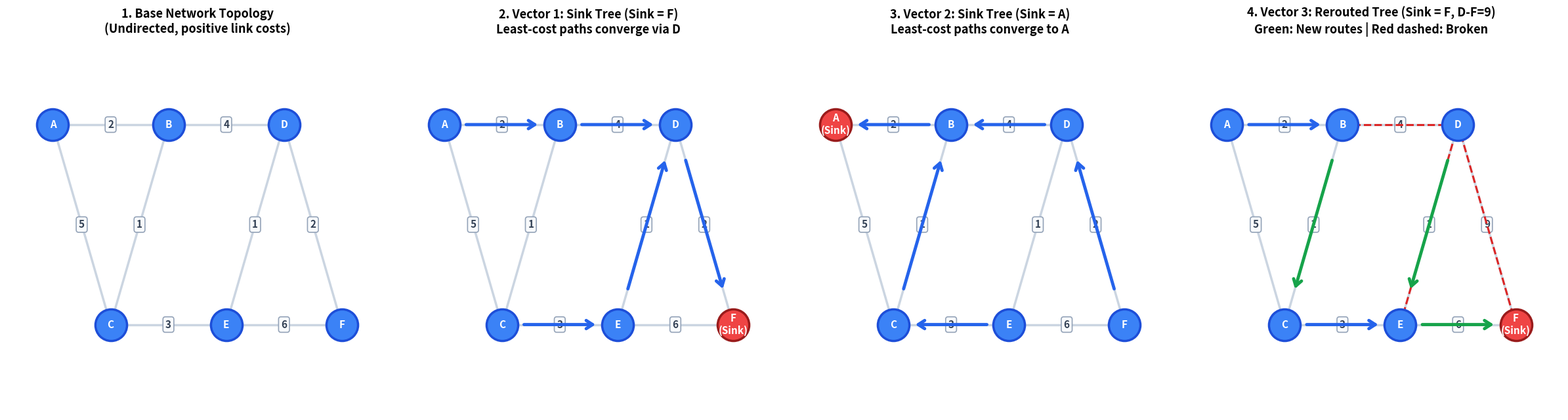

The script that saved this image:
"""
Generates topology_and_sink_trees.png for Lab 8
Visualizes:
1. Base Network Topology
2. Sink Tree for Destination F (Vector 1)
3. Sink Tree for Destination A (Vector 2)
4. Rerouted Sink Tree for Destination F with D-F=9 (Vector 3)
"""

import matplotlib.pyplot as plt
import numpy as np

# Fixed 2D planar coordinates for clean, non-overlapping visualization
pos = {
    'A': (0.2, 2.2),
    'B': (2.2, 2.2),
    'D': (4.2, 2.2),
    'C': (1.2, 0.4),
    'E': (3.2, 0.4),
    'F': (5.2, 0.4)
}

fig, axes = plt.subplots(1, 4, figsize=(24, 6.5))

def draw_network(ax, title, edges, tree_edges=None, sink=None, changed_info=None):
    ax.set_title(title, fontsize=13, fontweight='bold', pad=15)
    ax.set_xlim(-0.6, 6.0)
    ax.set_ylim(-0.4, 2.9)
    ax.axis('off')

    # 1. Draw all underlying graph links in light gray with cost badges
    for u, v, w in edges:
        x1, y1 = pos[u]
        x2, y2 = pos[v]
        ax.plot([x1, x2], [y1, y2], color='#cbd5e1', lw=2.5, zorder=1)
        mx, my = (x1 + x2) / 2, (y1 + y2) / 2
        ax.text(mx, my, f'{w}', fontsize=11, fontweight='bold', color='#334155',
                ha='center', va='center',
                bbox=dict(boxstyle='round,pad=0.25', facecolor='#f8fafc', edgecolor='#94a3b8', lw=1.2),
                zorder=2)

    # 2. Draw directed sink-tree edges (pointing from node to parent/next-hop toward sink)
    if tree_edges:
        for u, parent in tree_edges:
            x1, y1 = pos[u]
            x2, y2 = pos[parent]
            color = '#2563eb'  # default tree color (blue)
            lw = 3.5
            if changed_info and (u, parent) in changed_info.get('added', []):
                color = '#16a34a'  # green for newly added routes in Vector 3
            
            dx, dy = x2 - x1, y2 - y1
            dist = np.hypot(dx, dy)
            r = 0.35  # radius offset so arrow head doesn't hide behind node
            sx, sy = x1 + dx * (r / dist), y1 + dy * (r / dist)
            ex, ey = x2 - dx * (r / dist), y2 - dy * (r / dist)
            
            ax.annotate('', xy=(ex, ey), xytext=(sx, sy),
                        arrowprops=dict(arrowstyle='->,head_width=0.45,head_length=0.7',
                                        color=color, lw=lw),
                        zorder=4)

    # 3. Highlight broken/removed edges from original tree (red dashed)
    if changed_info and 'removed' in changed_info:
        for u, parent in changed_info['removed']:
            x1, y1 = pos[u]
            x2, y2 = pos[parent]
            ax.plot([x1, x2], [y1, y2], color='#dc2626', lw=2.2, ls='--', zorder=3)

    # 4. Draw router nodes
    for node, (x, y) in pos.items():
        if node == sink:
            fc = '#ef4444'  # Red for destination sink
            ec = '#991b1b'
            label_text = f'{node}\n(Sink)'
        else:
            fc = '#3b82f6'  # Blue for routers
            ec = '#1d4ed8'
            label_text = node
        
        ax.scatter([x], [y], s=1200, color=fc, edgecolors=ec, linewidth=2.5, zorder=5)
        ax.text(x, y, label_text, color='white', fontsize=11, fontweight='bold',
                ha='center', va='center', zorder=6)

# Base topology edges
base_edges = [
    ('A', 'B', 2), ('A', 'C', 5), ('B', 'C', 1), ('B', 'D', 4),
    ('C', 'E', 3), ('D', 'E', 1), ('D', 'F', 2), ('E', 'F', 6)
]

# Modified topology edges (D-F raised from 2 to 9)
mod_edges = [
    ('A', 'B', 2), ('A', 'C', 5), ('B', 'C', 1), ('B', 'D', 4),
    ('C', 'E', 3), ('D', 'E', 1), ('D', 'F', 9), ('E', 'F', 6)
]

# Panel 1: Original Topology
draw_network(axes[0], '1. Base Network Topology\n(Undirected, positive link costs)', base_edges)

# Panel 2: Vector 1 (Sink F)
edges_v1 = [('A', 'B'), ('B', 'D'), ('C', 'E'), ('D', 'F'), ('E', 'D')]
draw_network(axes[1], '2. Vector 1: Sink Tree (Sink = F)\nLeast-cost paths converge via D', base_edges, tree_edges=edges_v1, sink='F')

# Panel 3: Vector 2 (Sink A)
edges_v2 = [('B', 'A'), ('C', 'B'), ('D', 'B'), ('E', 'C'), ('F', 'D')]
draw_network(axes[2], '3. Vector 2: Sink Tree (Sink = A)\nLeast-cost paths converge to A', base_edges, tree_edges=edges_v2, sink='A')

# Panel 4: Vector 3 (Modified DF=9, Sink F)
edges_v3 = [('A', 'B'), ('B', 'C'), ('C', 'E'), ('D', 'E'), ('E', 'F')]
changed = {
    'removed': [('B', 'D'), ('D', 'F'), ('E', 'D')],
    'added': [('B', 'C'), ('D', 'E'), ('E', 'F')]
}
draw_network(axes[3], '4. Vector 3: Rerouted Tree (Sink = F, D-F=9)\nGreen: New routes | Red dashed: Broken', mod_edges, tree_edges=edges_v3, sink='F', changed_info=changed)

plt.tight_layout()
plt.savefig('topology_and_sink_trees.png', dpi=300)
print("Saved 'topology_and_sink_trees.png' successfully.")
